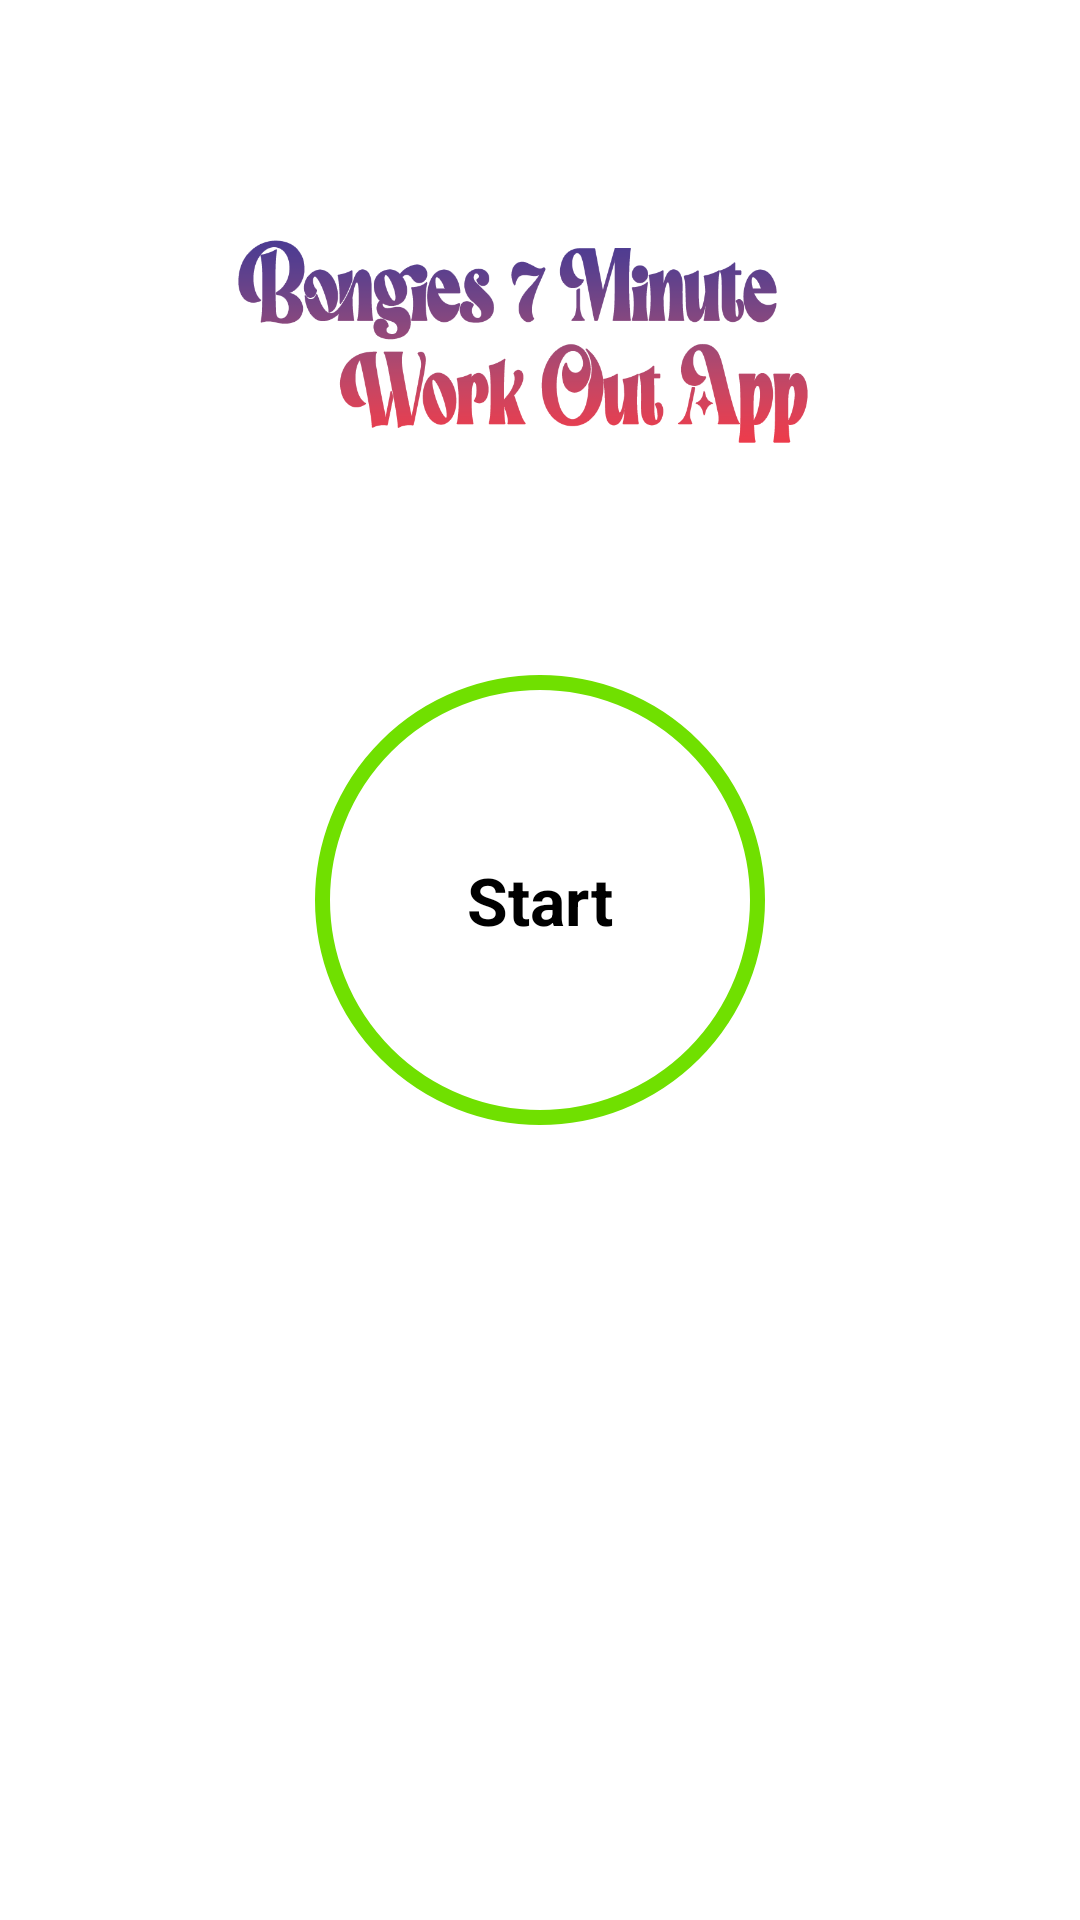

Write the Android layout XML for this screen, with the resource values it uses.
<!-- AndroidManifest.xml: application theme Theme.7MinuteWorkOutApp -->
<!-- res/layout/activity_main.xml -->
<?xml version="1.0" encoding="utf-8"?>
<androidx.constraintlayout.widget.ConstraintLayout xmlns:android="http://schemas.android.com/apk/res/android"
    xmlns:app="http://schemas.android.com/apk/res-auto"
    xmlns:tools="http://schemas.android.com/tools"
    android:layout_width="match_parent"
    android:layout_height="match_parent"
    android:padding="@dimen/main_screen_main_main_layout_padding"
    tools:context=".MainActivity">

    <ImageView
        android:id="@+id/myImageView"
        app:layout_constraintTop_toTopOf="parent"
        android:contentDescription="@string/image"
        android:src="@drawable/logo"
        app:layout_constraintBottom_toTopOf="@+id/flStart"
        android:layout_width="match_parent"
        android:layout_height="220dp"/>

    <FrameLayout
        android:id="@+id/flStart"
        app:layout_constraintTop_toBottomOf="@+id/myImageView"
        app:layout_constraintStart_toStartOf="parent"
        app:layout_constraintEnd_toEndOf="parent"
        android:layout_width="150dp"
        android:layout_height="150dp"
        android:background="@drawable/item_color_accent_border_ripple_background">

        <TextView
            android:layout_width="wrap_content"
            android:layout_height="wrap_content"
            android:layout_gravity="center"
            android:text="Start"
            android:textColor="@color/black"
            android:textSize="22sp"
            android:textStyle="bold"/>

    </FrameLayout>


</androidx.constraintlayout.widget.ConstraintLayout>
<!-- resources referenced by this layout -->
<resources>
  <color name="black">#FF000000</color>
  <dimen name="main_screen_main_main_layout_padding">5dp</dimen>
  <!-- drawable item_color_accent_border_ripple_background (drawable) -->
  <?xml version="1.0" encoding="utf-8"?>
  <ripple xmlns:android="http://schemas.android.com/apk/res/android"
      android:color="@color/light_grey">
      <item android:id="@android:id/mask">
          <shape android:shape="oval">
              <solid android:color="@color/white"/>
          </shape>
      </item>
  
      <item android:drawable="@drawable/item_circular_color_accent_border">
  
      </item>
  
  </ripple>
  <!-- drawable logo: png bitmap (drawable-v24, 46699 bytes) -->
  <string name="image">Start Image</string>
  <style name="Theme.7MinuteWorkOutApp" parent="Theme.MaterialComponents.DayNight.NoActionBar">
          
          <item name="colorPrimary">@color/purple_500</item>
          <item name="colorPrimaryVariant">@color/purple_700</item>
          <item name="colorOnPrimary">@color/white</item>
          
          <item name="colorSecondary">@color/teal_200</item>
          <item name="colorSecondaryVariant">@color/teal_700</item>
          <item name="colorOnSecondary">@color/black</item>
          
          <item name="android:statusBarColor" tools:targetApi="l">?attr/colorPrimaryVariant</item>
          
      </style>
  <color name="light_grey">#8b8C89</color>
  <color name="white">#FFFFFFFF</color>
  <!-- drawable item_circular_color_accent_border (drawable) -->
  <?xml version="1.0" encoding="utf-8"?>
  <shape xmlns:android="http://schemas.android.com/apk/res/android"
      android:shape="oval"
      >
      <stroke
          android:width="5dp"
          android:color="@color/light_green"/>
  
      <solid android:color="@color/white" />
  
  
  
  </shape>
  <color name="purple_500">#FF6200EE</color>
  <color name="purple_700">#FF3700B3</color>
  <color name="teal_200">#FF03DAC5</color>
  <color name="teal_700">#FF018786</color>
  <color name="light_green">#70E000</color>
</resources>
